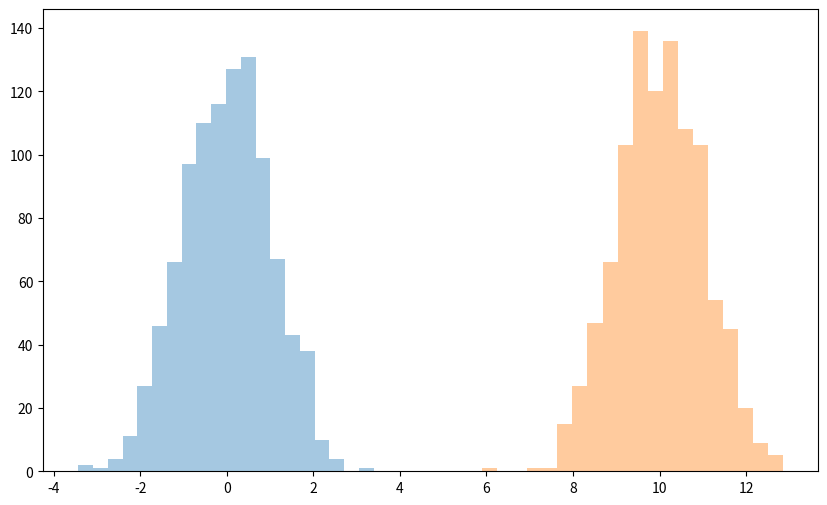

Write the Python code that produced this figure.
import numpy as np # 모듈 import
from matplotlib import pyplot as plt

X1 = np.random.randn(1000) # np의 랜덤함수 파라미터를 1000으로 불러와서 X1변수에 저장한다.
X2 = 10 + np.random.randn(1000) # np의 랜덤함수 파라미터를 1000으로 불러와서 X2변수에 저장한다.

plt.figure(figsize=(10,6)) # 그래프를 그린다.
plt.hist(X1, bins=20, alpha=0.4) # X1을 히스토그램으로 그린다.
plt.hist(X2, bins=20, alpha=0.4) # X2를 히스토그램으로 그린다.
plt.show()
